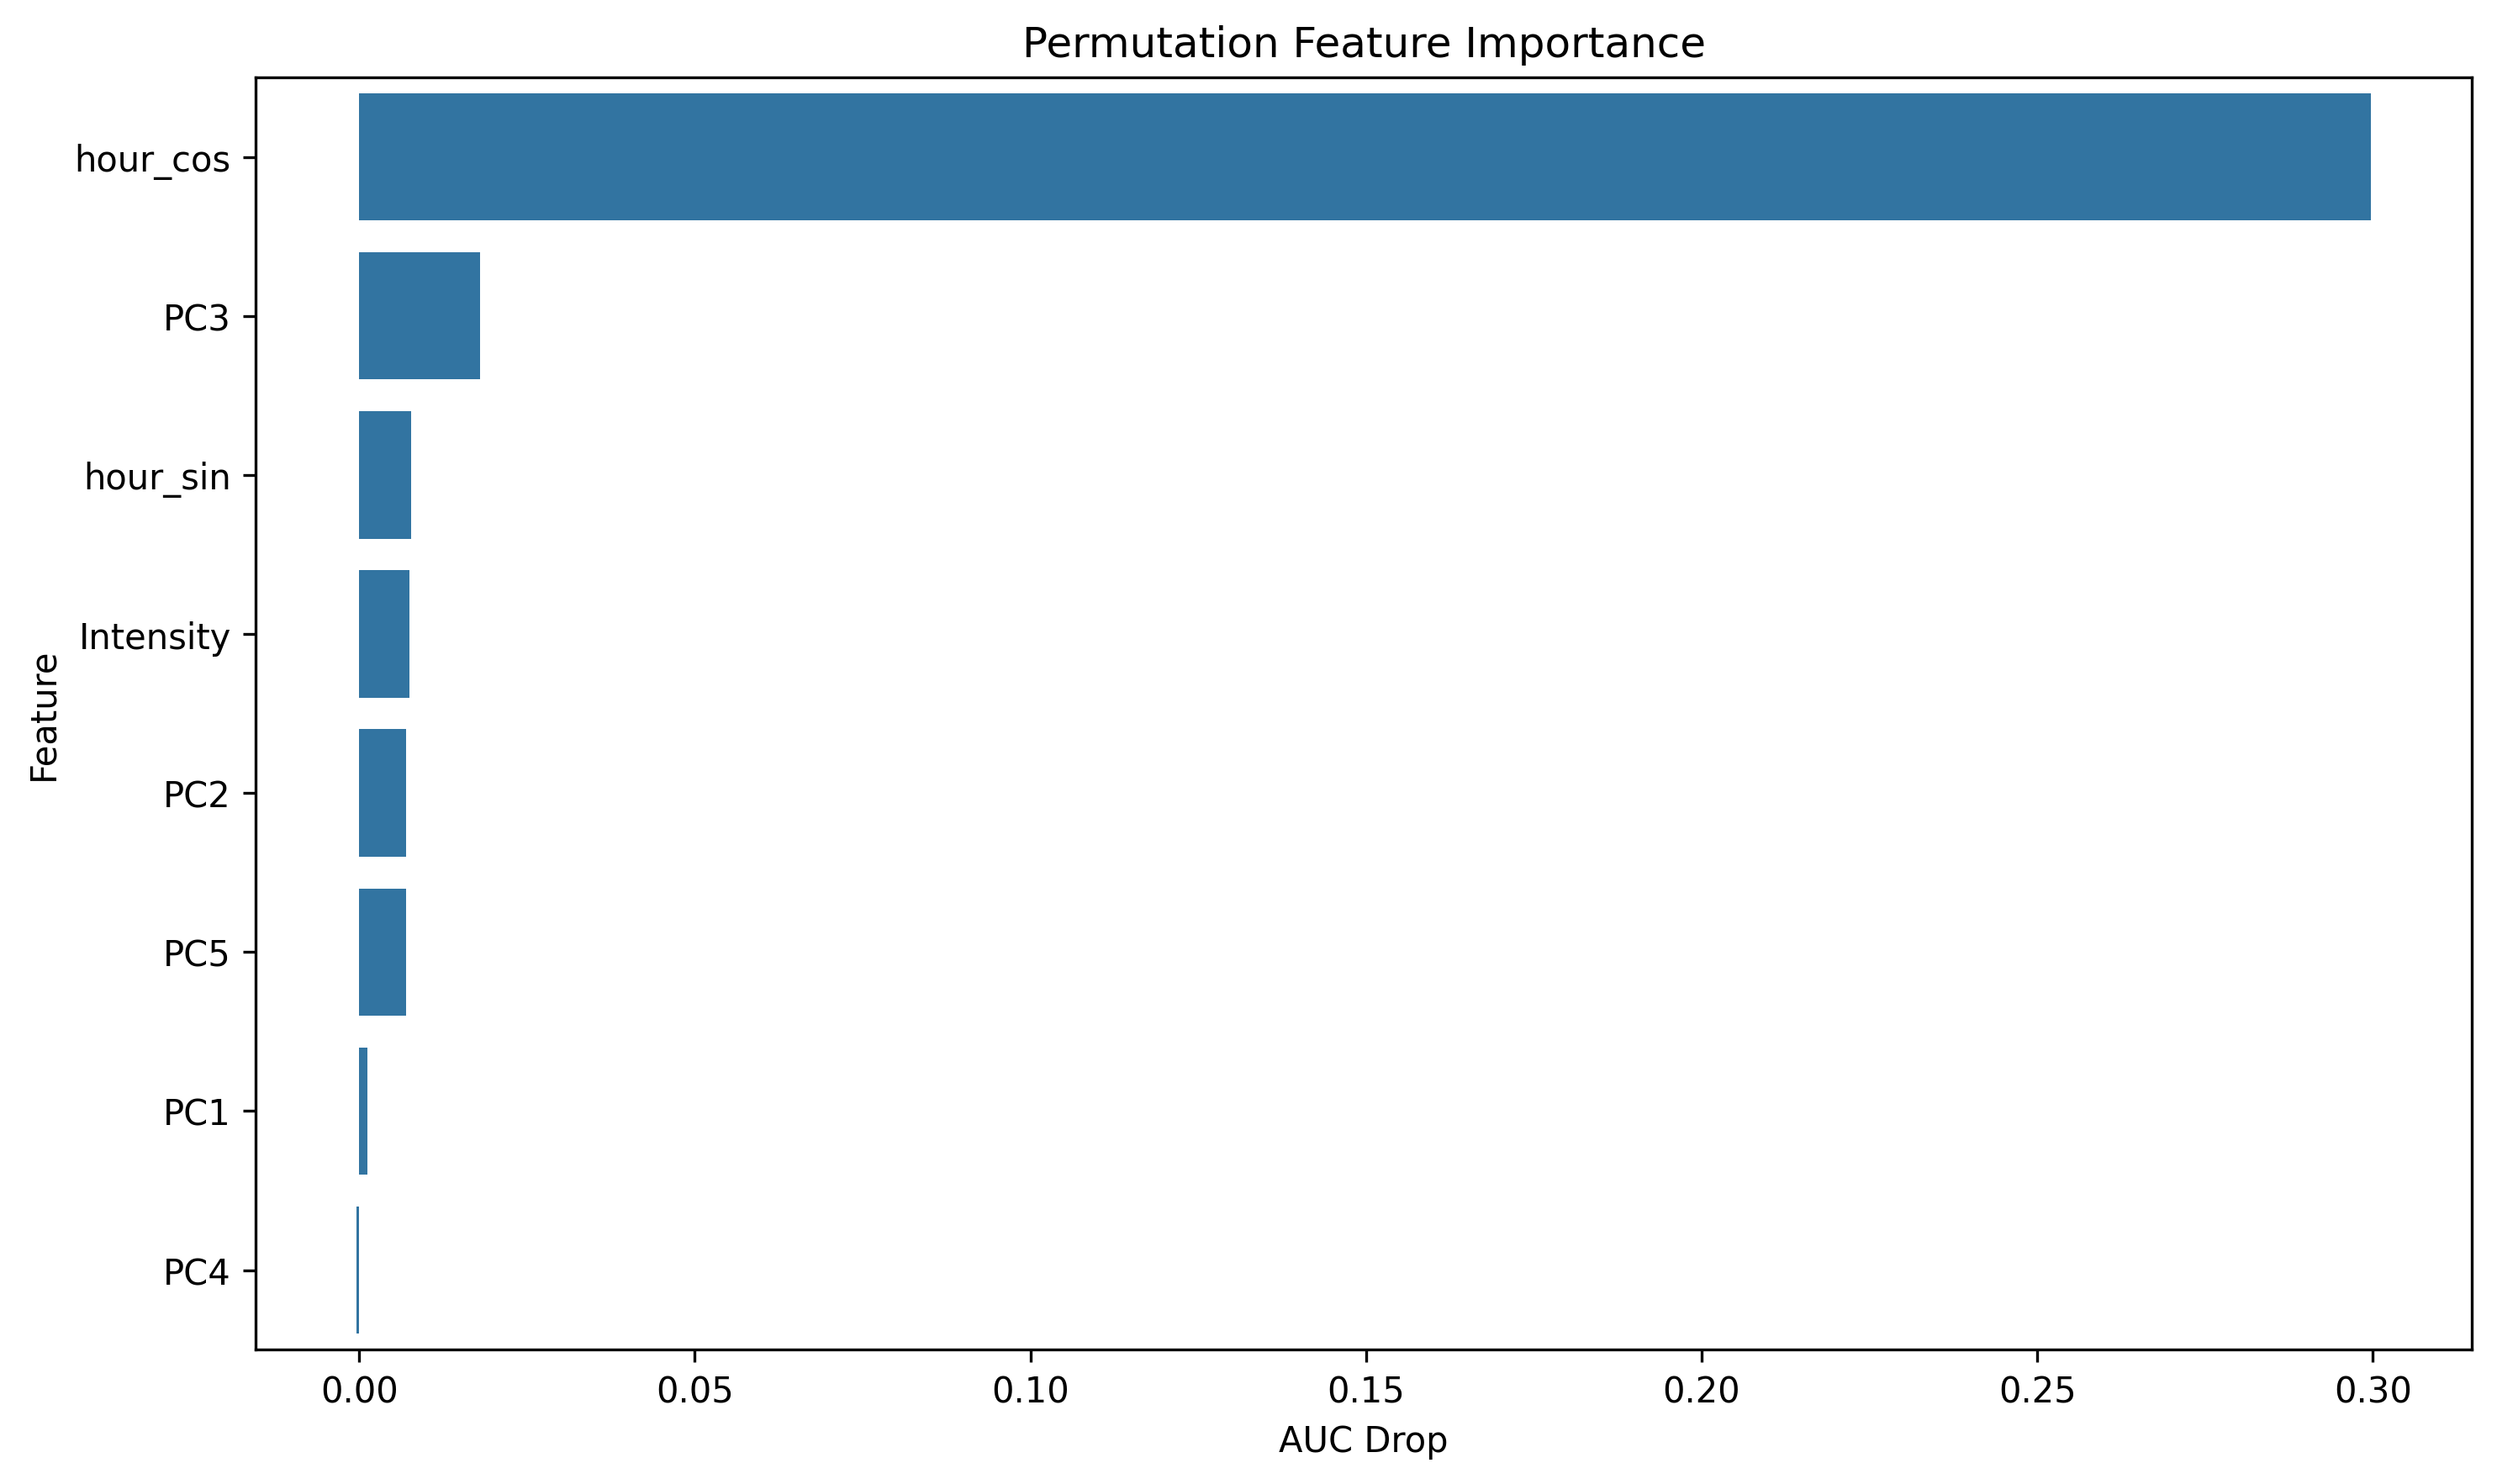

The file beside this chart, header and first rows:
feature, importance
hour_cos, 0.2998
PC3, 0.01799
hour_sin, 0.00781
Intensity, 0.007454
PC2, 0.007032
PC5, 0.006949
PC1, 0.001181
PC4, -0.0004205
